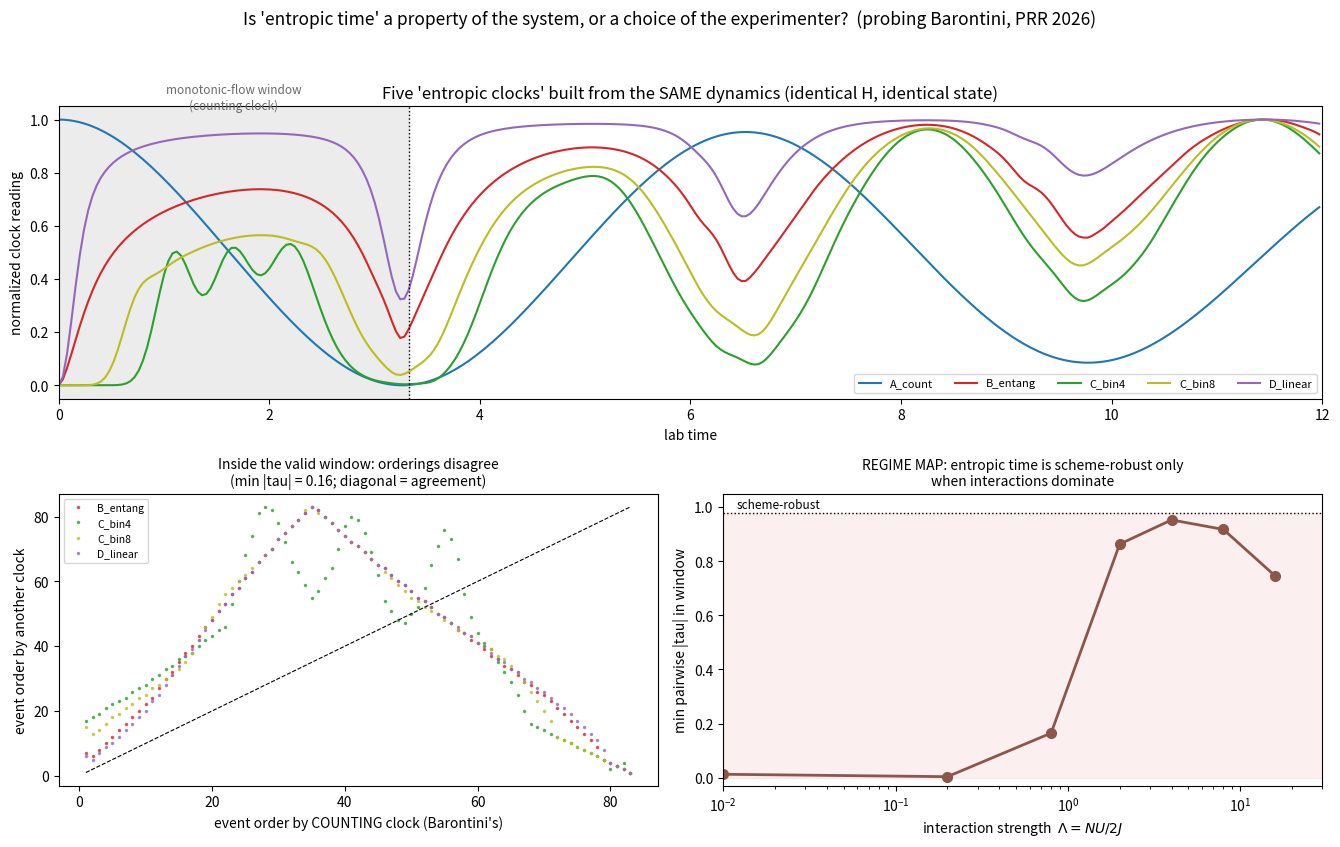

Source code (Python):
"""
BRIDGE ASK (round 7-ish, 2026-07-xx) — is "entropic time" a coarse-graining choice?

Target: Barontini, "Testing the problem of time with cold atoms"
(arXiv:2509.07745, Phys. Rev. Research 8, L022047 (2026)). A BEC in a trap split
by an optical barrier into observed (bright) / unobserved (dark) sectors; an
"entropic time" is built from a coarse-grained entropy of the observed sector and
shown to order events across expansion/recollapse cycles. Operationally the
entropy reduces to the bright-sector atom number (entropy-per-particle ~ 1), so
the clock counts atoms that have tunnelled across.

M2-species question (definitional robustness): coarse-graining is a SCHEME CHOICE.
Does the constructed entropic time depend on which coarse-graining you pick? If
2-3 legitimately different coarse-grainings of the SAME dynamics order the same
events identically -> entropic time is scheme-robust (strengthens the paper). If
they diverge -> "time" here is partly the experimenter's choice (a novel critique).

Model (exact, faithful to the split-BEC): two-mode Bose-Hubbard, N atoms,
    H = -J (aL^ aR + aR^ aL) + (U/2)[nL(nL-1) + nR(nR-1)] + eps (nL - nR)/2
time-INDEPENDENT. Hilbert space = {|nL, N-nL>}, dim N+1 (exact diagonalization).
Start all atoms in the bright well |N,0> and let them tunnel. Reduced state of the
bright mode is diagonal in Fock number (each nL pairs with a unique nR=N-nL), so
the bright<->dark entanglement entropy = Shannon entropy of P(nL) exactly.

Four legitimately different coarse-grained entropies of the observed sector:
  A  count   : S_A = <nL>   (Barontini's operational clock: extensive, ~ atom number)
  B  entang  : S_B = -sum P(n) ln P(n)   (full number-distribution / entanglement entropy)
  C  binned  : S_C = -sum_b Q_b ln Q_b, Q_b = coarse bins of nL (an explicit
               coarse-graining; we test B_bins = 4 and 8)
  D  linear  : S_D = 1 - sum P(n)^2   (linear/collision entropy)

"Entropic time" orders events by the value of its entropy. Two schemes order the
SAME events identically iff their entropies are monotonically related over the
run -> measured by Kendall tau (tau=+1 identical order, -1 reversed, 0 unrelated).
We report tau over the full run AND within the first monotonic-flow segment (the
regime where the paper's clock is well-defined), plus turning-point alignment.
"""
import json
import numpy as np
from scipy.stats import kendalltau

# ---------------- exact two-mode Bose-Hubbard ----------------
N = 40
J, U, eps = 0.5, 0.02, 0.0                       # Josephson regime (Lambda=NU/2J=0.8)
n = np.arange(N + 1)                              # nL = 0..N
Hd = (U/2)*(n*(n-1) + (N-n)*(N-n-1)) + eps*(n - (N-n))/2
off = -J*np.sqrt((n[:-1]+1)*(N - n[:-1]))        # <nL+1| a_L^ a_R |nL>
H = np.diag(Hd) + np.diag(off, 1) + np.diag(off, -1)
E, V = np.linalg.eigh(H)

psi0 = np.zeros(N + 1); psi0[N] = 1.0            # all atoms in the bright well
c = V.T @ psi0

T, K = 40.0, 1000
ts = np.linspace(0, T, K)
P = np.empty((K, N + 1))
for i, t in enumerate(ts):
    amp = V @ (c*np.exp(-1j*E*t))
    P[i] = np.abs(amp)**2

# ---------------- the four coarse-grained entropies ----------------
def shannon(p):
    p = p[p > 1e-15]
    return float(-(p*np.log(p)).sum())

def binned(p, B):
    edges = np.linspace(0, N + 1, B + 1)
    Q = np.array([p[int(edges[b]):int(edges[b+1])].sum() for b in range(B)])
    return shannon(Q)

S = {
    "A_count":   P @ n,                                   # <nL>
    "B_entang":  np.array([shannon(P[i]) for i in range(K)]),
    "C_bin4":    np.array([binned(P[i], 4) for i in range(K)]),
    "C_bin8":    np.array([binned(P[i], 8) for i in range(K)]),
    "D_linear":  1 - (P**2).sum(1),
}
names = list(S)

# ---------------- monotonic-flow window (paper's domain of validity) ----------
# first segment where the counting clock flows one way (bright well depletes)
nb = S["A_count"]
dn = np.sign(np.diff(nb))
first_turn = int(np.argmax(dn != dn[0])) + 1 if np.any(dn != dn[0]) else K-1
mono = slice(0, first_turn)
print(f"model: N={N}, J={J}, U={U} (Lambda=NU/2J={N*U/(2*J):.2f}); "
      f"first turning point at lab-time t={ts[first_turn]:.2f} (index {first_turn}/{K})")

# ---------------- Kendall tau: do the schemes order events identically? -------
# ORIENTATION IS A CONVENTION (a clock running backwards is the same clock), so
# the fair measure of "do these two order events identically" is |tau|:
#   |tau| = 1  -> perfectly monotonically related -> SAME ordering of events
#   |tau| < 1  -> the pair disagrees about which event came first, somewhere.
def tau_matrix(idx):
    M = np.zeros((len(names), len(names)))
    for a in range(len(names)):
        for b in range(len(names)):
            M[a, b] = abs(kendalltau(S[names[a]][idx], S[names[b]][idx])[0])
    return M

full = tau_matrix(slice(0, K))
monm = tau_matrix(mono)

def show(M, title):
    print(f"\n{title}")
    print("            " + "".join(f"{nm[:8]:>10}" for nm in names))
    for a, nm in enumerate(names):
        print(f"{nm:>11} " + "".join(f"{M[a,b]:10.3f}" for b in range(len(names))))

show(monm, "|Kendall tau| WITHIN the monotonic-flow window (paper's valid regime):")
show(full, "|Kendall tau| over the FULL run (incl. expansion/recollapse cycles):")

# ---------------- how often does each clock stop / reverse? ------------------
# quantifies the paper's own caveat ("not well defined when there is no entropy
# flow"): a clock that turns around cannot globally order events.
def turns(x):
    d = np.diff(x)
    idx = np.where(np.sign(d[:-1]) != np.sign(d[1:]))[0] + 1
    return ts[idx]

print("\nturning points (lab-time) — where each clock stops and runs backwards:")
tp = {}
for nm in names:
    t_ = turns(S[nm])
    tp[nm] = t_.tolist()
    print(f"  {nm:>10}: {len(t_):3d} reversals in T={T:g};  first six: {np.round(t_[:6], 2)}")

# ---------------- parameter robustness: is the disagreement generic? ---------
def min_offdiag_tau(Jx, Ux, window_only=True):
    Hd_ = (Ux/2)*(n*(n-1) + (N-n)*(N-n-1))
    off_ = -Jx*np.sqrt((n[:-1]+1)*(N - n[:-1]))
    H_ = np.diag(Hd_) + np.diag(off_, 1) + np.diag(off_, -1)
    E_, V_ = np.linalg.eigh(H_)
    c_ = V_.T @ psi0
    P_ = np.empty((K, N+1))
    for i, t in enumerate(ts):
        a_ = V_ @ (c_*np.exp(-1j*E_*t)); P_[i] = np.abs(a_)**2
    s_ = {"A_count": P_ @ n,
          "B_entang": np.array([shannon(P_[i]) for i in range(K)]),
          "C_bin4": np.array([binned(P_[i], 4) for i in range(K)]),
          "D_linear": 1 - (P_**2).sum(1)}
    nbx = s_["A_count"]; dnx = np.sign(np.diff(nbx))
    ft = int(np.argmax(dnx != dnx[0])) + 1 if np.any(dnx != dnx[0]) else K-1
    idx = slice(0, ft) if window_only else slice(0, K)
    ks = list(s_)
    return min(abs(kendalltau(s_[a][idx], s_[b][idx])[0])
               for a in ks for b in ks if a != b), ts[ft]

print("\nparameter scan (is the divergence generic, or a fluke of one setting?):")
scan = []
for Jx, Ux in [(0.5, 0.0), (0.5, 0.02), (0.5, 0.2), (0.2, 0.02), (1.0, 0.05)]:
    mt, ft = min_offdiag_tau(Jx, Ux)
    lam = N*Ux/(2*Jx)
    scan.append({"J": Jx, "U": Ux, "Lambda": round(lam, 3),
                 "min_abs_tau_window": round(float(mt), 4),
                 "window_end_lab_time": round(float(ft), 3)})
    print(f"  J={Jx:4.2f} U={Ux:4.2f} (Lambda={lam:5.2f}): "
          f"min|tau| in window = {mt:.3f}   (window ends t={ft:.2f})")

# ---------------- STEELMAN 1: is the disagreement macroscopic or fine-grained? --
# A critique is weak if the clocks only disagree about events 0.04 apart in lab
# time (no experiment resolves that). Test: keep only events separated by dt, and
# smooth each clock over that same scale (finite experimental resolution), then
# re-score. Report the separation at which orderings actually reconcile.
def coarse_agreement(dt_sep, idx=mono):
    step = max(1, int(dt_sep/(ts[1]-ts[0])))
    w = step if step % 2 == 1 else step + 1
    ker = np.ones(w)/w
    out = {}
    for nm in names:
        sm = np.convolve(S[nm], ker, mode="same")
        out[nm] = sm[idx][::step]
    ks = names
    return min(abs(kendalltau(out[a], out[b])[0]) for a in ks for b in ks if a != b), \
           len(out[names[0]])

print("\nSTEELMAN 1 — do the clocks reconcile if we only compare well-separated events?")
print(f"{'dt_sep':>8} {'#events':>8} {'min|tau|':>10}")
steel = []
for dt_sep in [0.05, 0.1, 0.2, 0.4, 0.8, 1.6]:
    mt, ne = coarse_agreement(dt_sep)
    steel.append({"dt_separation": dt_sep, "n_events": ne,
                  "min_abs_tau": round(float(mt), 4)})
    print(f"{dt_sep:8.2f} {ne:8d} {mt:10.3f}")

# ---------------- STEELMAN 2: regime map (where IS the construction safe?) -----
print("\nSTEELMAN 2 — regime map: min|tau| in window vs interaction strength Lambda")
regime = []
for Ux in [0.0, 0.005, 0.02, 0.05, 0.1, 0.2, 0.4]:
    mt, ft = min_offdiag_tau(0.5, Ux)
    regime.append({"Lambda": round(N*Ux/(2*0.5), 3), "U": Ux,
                   "min_abs_tau_window": round(float(mt), 4),
                   "window_end": round(float(ft), 3)})
    print(f"  Lambda={N*Ux/(2*0.5):6.2f}: min|tau| = {mt:.3f}  (window ends t={ft:.2f})")

# ---------------- verdict ----------------
od = lambda M: [M[a, b] for a in range(len(names)) for b in range(len(names)) if a != b]
mono_min, full_min = min(od(monm)), min(od(full))
# same-family control: two distributional entropies (B vs D) should agree if the
# machinery is sound -> isolates "structural disagreement" from "numerical noise"
ctrl = monm[names.index("B_entang"), names.index("D_linear")]
cross = monm[names.index("A_count"), names.index("B_entang")]
print(f"\nVERDICT")
print(f"  same-family control  |tau|(B_entang, D_linear)  = {ctrl:.3f}"
      f"   <- machinery sound if ~1")
print(f"  cross-family         |tau|(A_count,  B_entang)  = {cross:.3f}"
      f"   <- the actual test")
print(f"  min pairwise |tau|, monotonic window = {mono_min:.3f}  "
      f"({'ROBUST' if mono_min > 0.98 else 'SCHEME-DEPENDENT'})")
print(f"  min pairwise |tau|, full run         = {full_min:.3f}  "
      f"({'robust' if full_min > 0.98 else 'SCHEME-DEPENDENT'})")

out = {
    "target": "Barontini arXiv:2509.07745 PRR 8 L022047 (2026), entropic time",
    "question": "does constructed entropic time depend on the coarse-graining choice?",
    "model": {"two_mode_Bose_Hubbard": True, "N": N, "J": J, "U": U, "eps": eps,
              "Lambda_NU_2J": N*U/(2*J), "T": T, "K": K,
              "first_turning_lab_time": round(float(ts[first_turn]), 3)},
    "schemes": names,
    "measure": "|Kendall tau| (orientation of a clock is a convention; |tau|=1 "
               "means the two schemes order all events identically)",
    "abs_kendall_tau_monotonic_window": monm.round(4).tolist(),
    "abs_kendall_tau_full_run": full.round(4).tolist(),
    "clock_reversals": {k: {"count": len(v), "first_six_lab_time":
                            [round(x, 3) for x in v[:6]]} for k, v in tp.items()},
    "parameter_scan": scan,
    "steelman_1_coarse_event_separation": steel,
    "steelman_2_regime_map": regime,
    "verdict": {
        "same_family_control_B_vs_D": round(float(ctrl), 4),
        "cross_family_A_vs_B": round(float(cross), 4),
        "min_abs_tau_monotonic_window": round(float(mono_min), 4),
        "min_abs_tau_full_run": round(float(full_min), 4),
        "reading": "counting/extensive clocks and distributional/entropy clocks "
                   "are different clocks: they disagree on event order even inside "
                   "the window where the counting clock flows monotonically",
    },
}
with open("entropic_time.json", "w") as fh:
    json.dump(out, fh, indent=1)
print("\nsaved -> qsim/entropic_time.json")

# ---------------- figure ----------------
import matplotlib
matplotlib.use("Agg")
import matplotlib.pyplot as plt
fig = plt.figure(figsize=(13.5, 8.6))
gs = fig.add_gridspec(2, 2, height_ratios=[1, 1])
axT = fig.add_subplot(gs[0, :]); axR = fig.add_subplot(gs[1, 0]); axM = fig.add_subplot(gs[1, 1])
norm = lambda x: (x - x.min())/(x.max() - x.min() + 1e-12)
cols = {"A_count": "tab:blue", "B_entang": "tab:red", "C_bin4": "tab:green",
        "C_bin8": "tab:olive", "D_linear": "tab:purple"}
tmax = 12.0
sel = ts <= tmax
for nm in names:
    axT.plot(ts[sel], norm(S[nm])[sel], color=cols[nm], lw=1.5, label=nm)
axT.axvspan(0, ts[first_turn], color="gray", alpha=0.15)
axT.text(ts[first_turn]/2, 1.04, "monotonic-flow window\n(counting clock)", ha="center",
         fontsize=8.5, color="dimgray")
axT.axvline(ts[first_turn], color="k", ls=":", lw=1)
axT.set_xlim(0, tmax); axT.set_xlabel("lab time")
axT.set_ylabel("normalized clock reading")
axT.legend(fontsize=8, ncol=5, loc="lower right")
axT.set_title("Five 'entropic clocks' built from the SAME dynamics (identical H, identical state)")

from scipy.stats import rankdata
rA = rankdata(S["A_count"][mono])
for nm in names[1:]:
    axR.plot(rA, rankdata(S[nm][mono]), ".", ms=3, color=cols[nm], label=nm, alpha=0.7)
axR.plot([1, first_turn], [1, first_turn], "k--", lw=0.8)
axR.set_xlabel("event order by COUNTING clock (Barontini's)")
axR.set_ylabel("event order by another clock")
axR.set_title(f"Inside the valid window: orderings disagree\n(min |tau| = {mono_min:.2f}; "
              f"diagonal = agreement)", fontsize=10)
axR.legend(fontsize=7.5, loc="upper left")

lam = [r["Lambda"] for r in regime]; mt = [r["min_abs_tau_window"] for r in regime]
axM.semilogx(np.maximum(lam, 1e-2), mt, "o-", color="tab:brown", lw=2, ms=7)
axM.axhline(0.98, color="k", ls=":", lw=1)
axM.text(0.012, 0.995, "scheme-robust", fontsize=8.5)
axM.fill_between([1e-2, 1e2], 0, 0.98, color="tab:red", alpha=0.07)
axM.set_xlim(1e-2, 30); axM.set_ylim(-0.03, 1.05)
axM.set_xlabel(r"interaction strength  $\Lambda = NU/2J$")
axM.set_ylabel("min pairwise |tau| in window")
axM.set_title("REGIME MAP: entropic time is scheme-robust only\nwhen interactions dominate",
              fontsize=10)

fig.suptitle("Is 'entropic time' a property of the system, or a choice of the experimenter?  "
             "(probing Barontini, PRR 2026)", fontsize=12.5)
fig.tight_layout(rect=[0, 0, 1, 0.95])
fig.savefig("entropic_time.png", dpi=125)
print("saved -> qsim/entropic_time.png")
